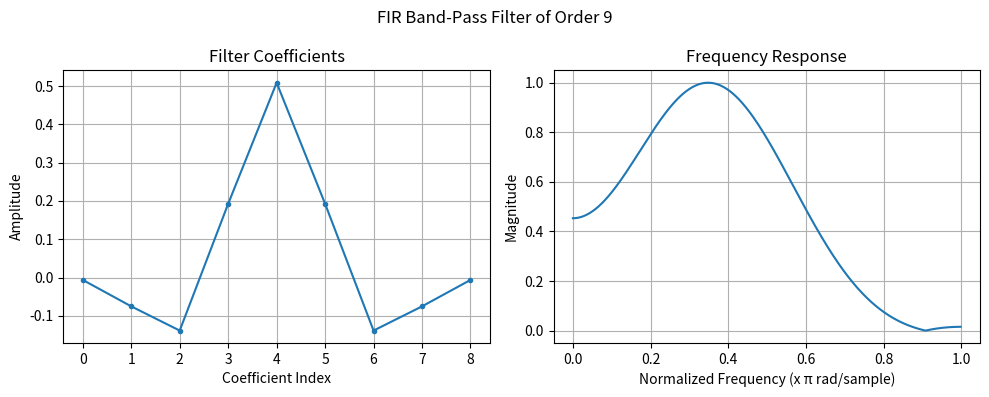
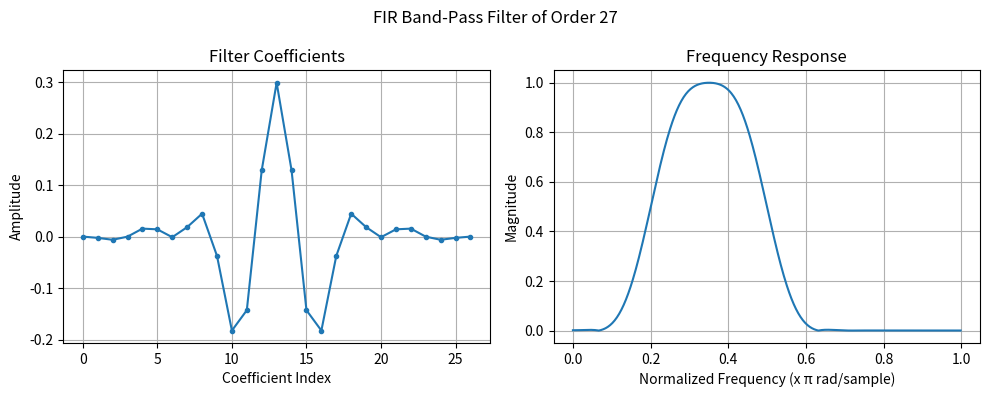
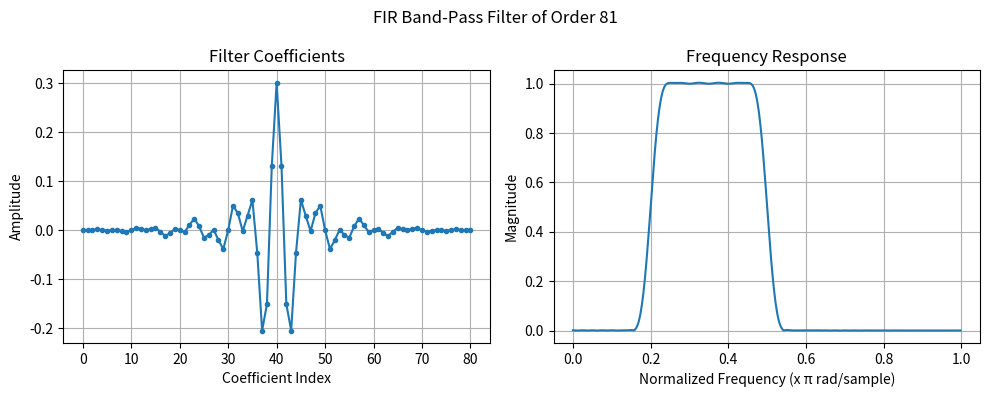
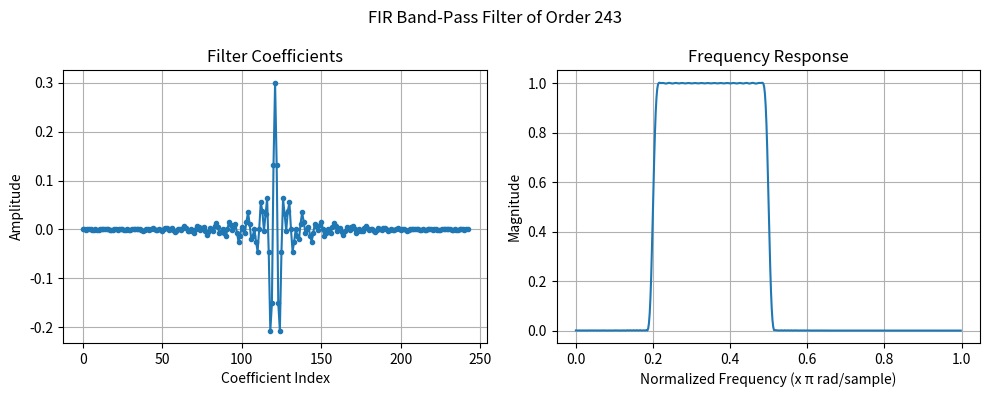

The matplotlib source for these figures, in order:
import numpy as np
import matplotlib.pyplot as plt
import scipy.signal as sp

w = [0.2, 0.5]

filterOrder = [9, 27, 81, 243]

a = np.array([1.])

plt.close('all')

for N in filterOrder:
    b = sp.firwin(N, w, pass_zero=False)

    f, H = sp.freqz(b, a, worN=512, whole=False)
    f = f / np.pi

    F = plt.figure(figsize=(10, 4))
    F.suptitle(f'FIR Band-Pass Filter of Order {N}')

    plt.subplot(1, 2, 1)
    plt.plot(b, '.-')
    plt.title('Filter Coefficients')
    plt.xlabel('Coefficient Index')
    plt.ylabel('Amplitude')
    plt.grid(True)

    plt.subplot(1, 2, 2)
    plt.plot(f, abs(H))
    plt.title('Frequency Response')
    plt.xlabel('Normalized Frequency (x π rad/sample)')
    plt.ylabel('Magnitude')
    plt.grid(True)

    plt.tight_layout()
    plt.show()
